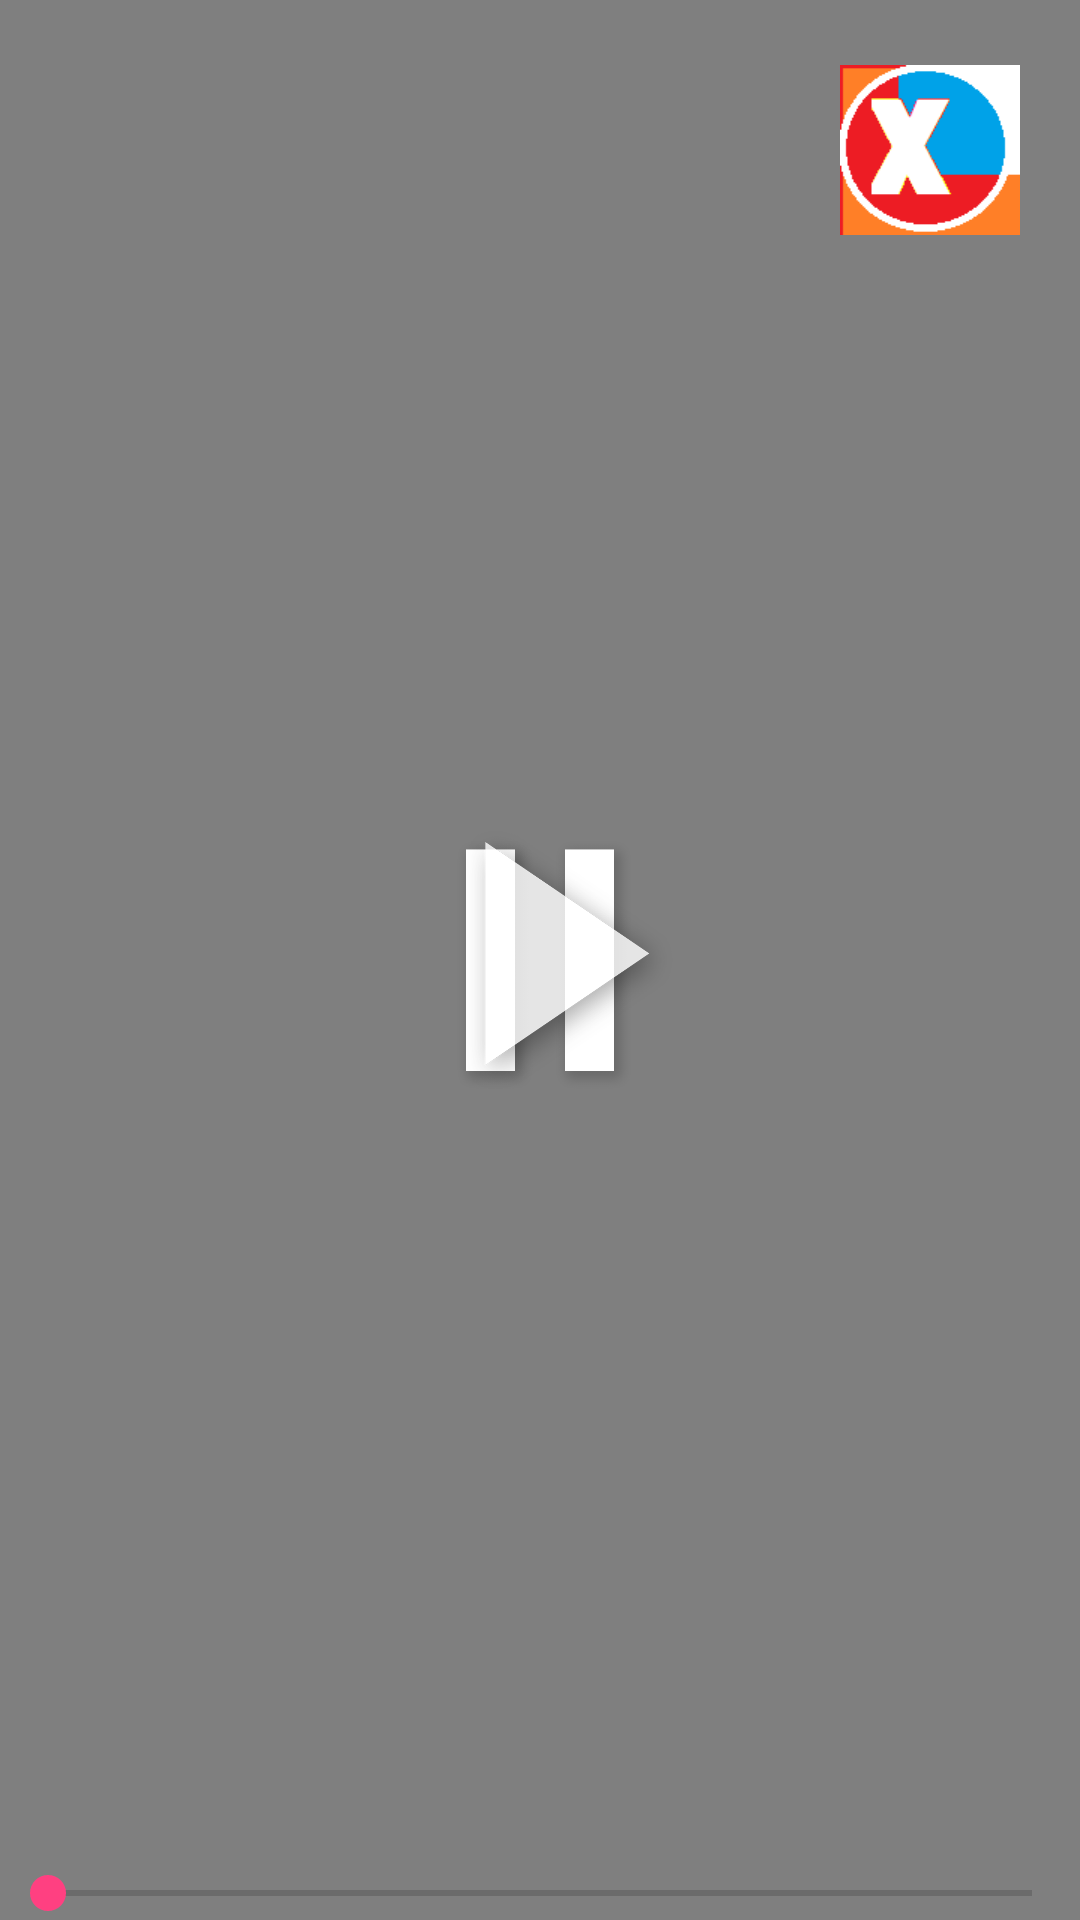

Write the Android layout XML for this screen, with the resource values it uses.
<!-- AndroidManifest.xml: application theme AppTheme.NoActionBar -->
<!-- res/layout/activity_video_player.xml -->
<?xml version="1.0" encoding="utf-8"?>
<RelativeLayout xmlns:android="http://schemas.android.com/apk/res/android"
    android:layout_width="match_parent"
    android:layout_height="match_parent"
    android:background="@color/black">

    <RelativeLayout
        android:id="@+id/main_layout"
        android:layout_width="match_parent"
        android:layout_height="match_parent"
        android:layout_centerInParent="true">

        <VideoView
            android:id="@+id/video_view"
            android:layout_width="fill_parent"
            android:layout_height="fill_parent"
            android:layout_alignParentBottom="true"
            android:layout_alignParentLeft="true"
            android:layout_alignParentRight="true"
            android:layout_alignParentTop="true" />

        <ImageView
            android:id="@+id/pause"
            android:layout_width="wrap_content"
            android:layout_height="wrap_content"
            android:layout_centerInParent="true"
            android:src="@drawable/full_pause" />

        <ImageView
            android:id="@+id/play"
            android:layout_width="wrap_content"
            android:layout_height="wrap_content"
            android:layout_centerInParent="true"
            android:src="@drawable/full_play"
            android:paddingLeft="20dp"/>

        <ImageView
            android:id="@+id/back_button"
            android:layout_width="60dp"
            android:layout_height="60dp"
            android:layout_alignParentRight="true"
            android:layout_alignParentTop="true"
            android:layout_margin="20dp"
            android:src="@drawable/exit" />

        <SeekBar
            android:id="@+id/progress_seekbar"
            android:layout_width="match_parent"
            android:layout_height="wrap_content"
            android:layout_alignParentBottom="true" />

    </RelativeLayout>

</RelativeLayout>
<!-- resources referenced by this layout -->
<resources>
  <color name="black">#000</color>
  <!-- drawable exit: png bitmap (drawable-mdpi, 1871 bytes) -->
  <!-- drawable full_pause: png bitmap (drawable-mdpi, 24013 bytes) -->
  <!-- drawable full_play: png bitmap (drawable-xxxhdpi, 66250 bytes) -->
  <style name="AppTheme.NoActionBar">
          <item name="windowActionBar">false</item>
          <item name="windowNoTitle">true</item>
      </style>
</resources>
